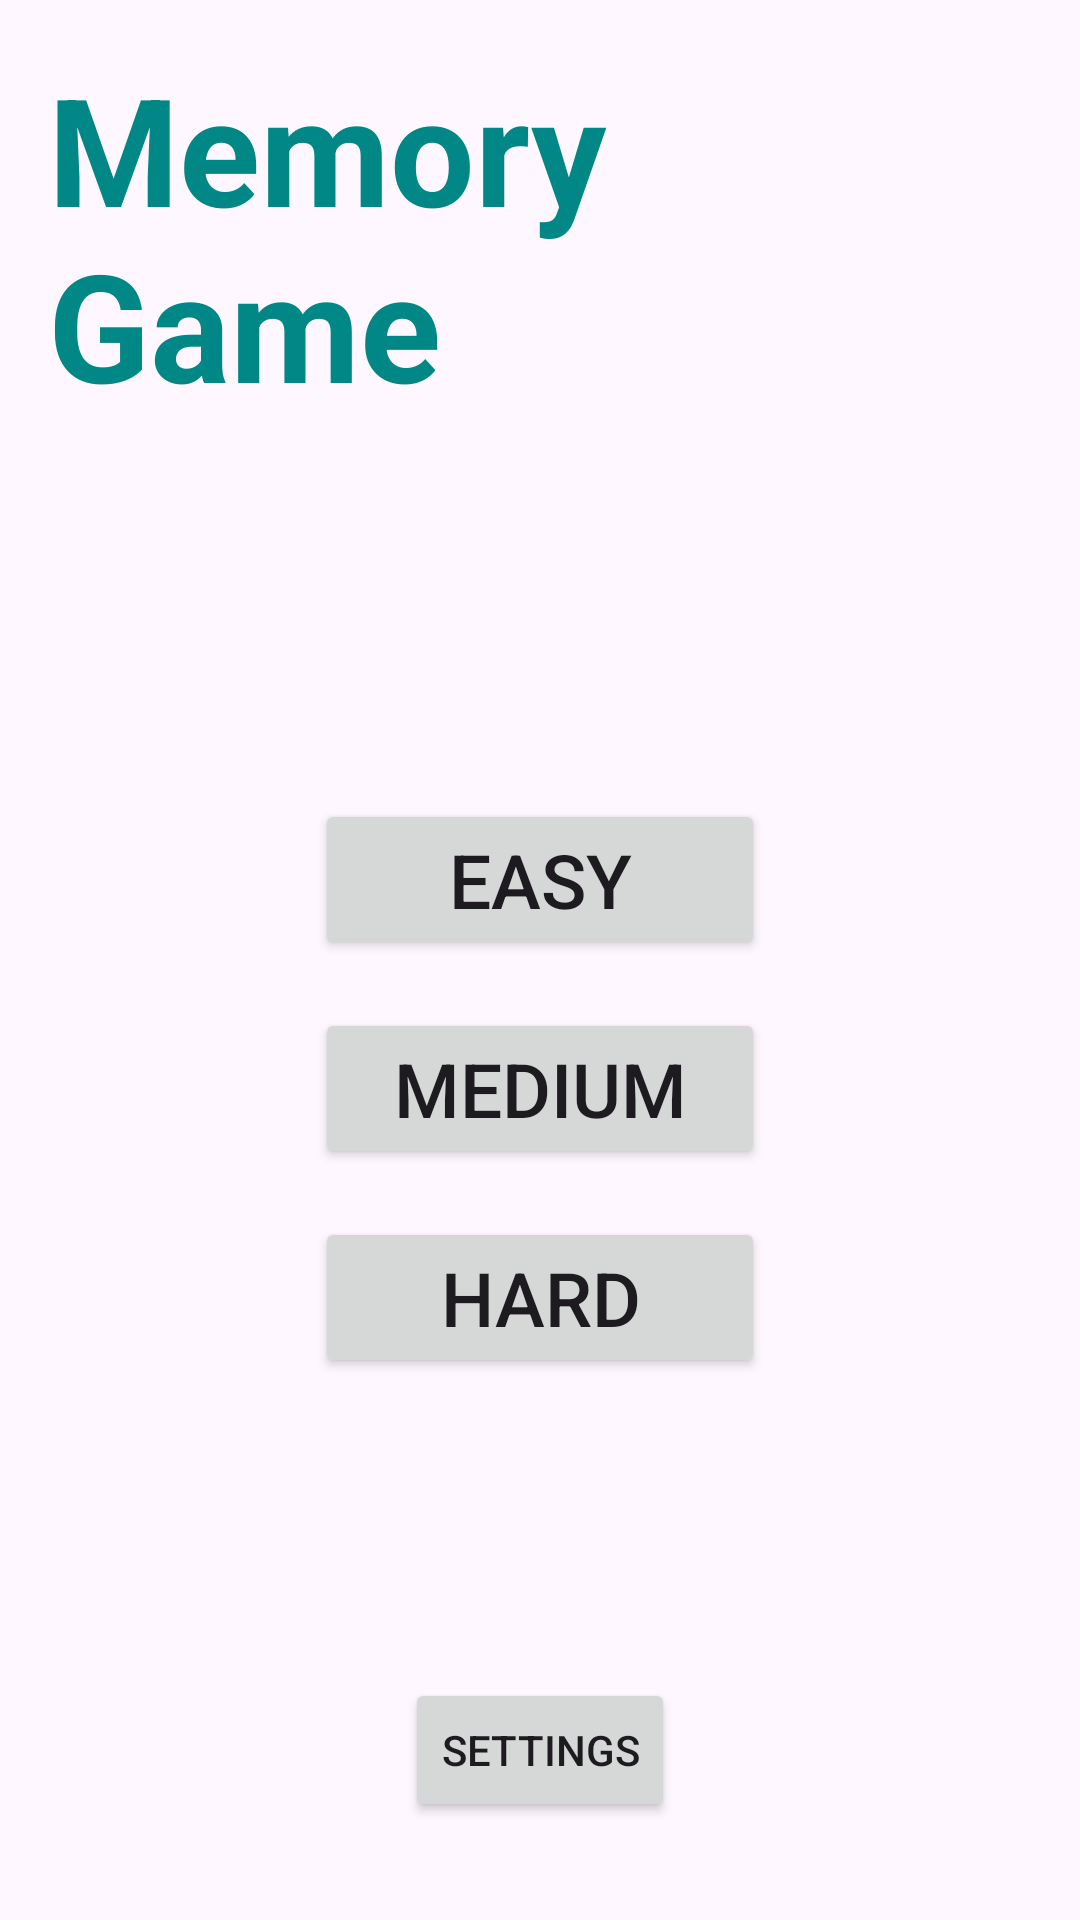

Here is an Android app screen rendered from its layout file. Give the layout XML and the strings, colors and styles it references.
<!-- AndroidManifest.xml: application theme Theme.MemoryGame_Prototype -->
<!-- res/layout/activity_main.xml -->
<?xml version="1.0" encoding="utf-8"?>
<LinearLayout xmlns:android="http://schemas.android.com/apk/res/android"
    android:layout_width="match_parent"
    android:layout_height="match_parent"
    android:orientation="vertical"
    android:padding="16dp">

    <TextView
        android:id="@+id/app_title"
        android:layout_width="wrap_content"
        android:layout_height="wrap_content"
        android:text="@string/app_title"
        android:textStyle="bold"
        android:textColor="@color/teal_700"
        android:textSize="50sp"
        android:layout_gravity="center"
        android:layout_marginBottom="125dp"/>

    <Button
        android:id="@+id/easyButton"
        android:layout_width="150dp"
        android:layout_height="wrap_content"
        android:layout_gravity="center"
        android:textSize="25sp"
        android:text="@string/easy" />

    <Button
        android:id="@+id/mediumButton"
        android:layout_width="150dp"
        android:layout_height="wrap_content"
        android:layout_gravity="center"
        android:textSize="25sp"
        android:text="@string/medium"
        android:layout_marginTop="16dp" />

    <Button
        android:id="@+id/hardButton"
        android:layout_width="150dp"
        android:layout_height="wrap_content"
        android:layout_gravity="center"
        android:textSize="25sp"
        android:text="@string/hard"
        android:layout_marginTop="16dp" />

    <Button
        android:id="@+id/settingsButton"
        android:layout_width="wrap_content"
        android:layout_height="wrap_content"
        android:layout_gravity="center"
        android:text="@string/settings"
        android:layout_marginTop="100dp"/>

</LinearLayout>
<!-- resources referenced by this layout -->
<resources>
  <color name="teal_700">#018786</color>
  <string name="app_title">Memory Game</string>
  <string name="easy">Easy</string>
  <string name="hard">Hard</string>
  <string name="medium">Medium</string>
  <string name="settings">Settings</string>
  <style name="Theme.MemoryGame_Prototype" parent="Base.Theme.MemoryGame_Prototype" />
  <style name="Base.Theme.MemoryGame_Prototype" parent="Theme.Material3.DayNight.NoActionBar">
          
          
      </style>
</resources>
